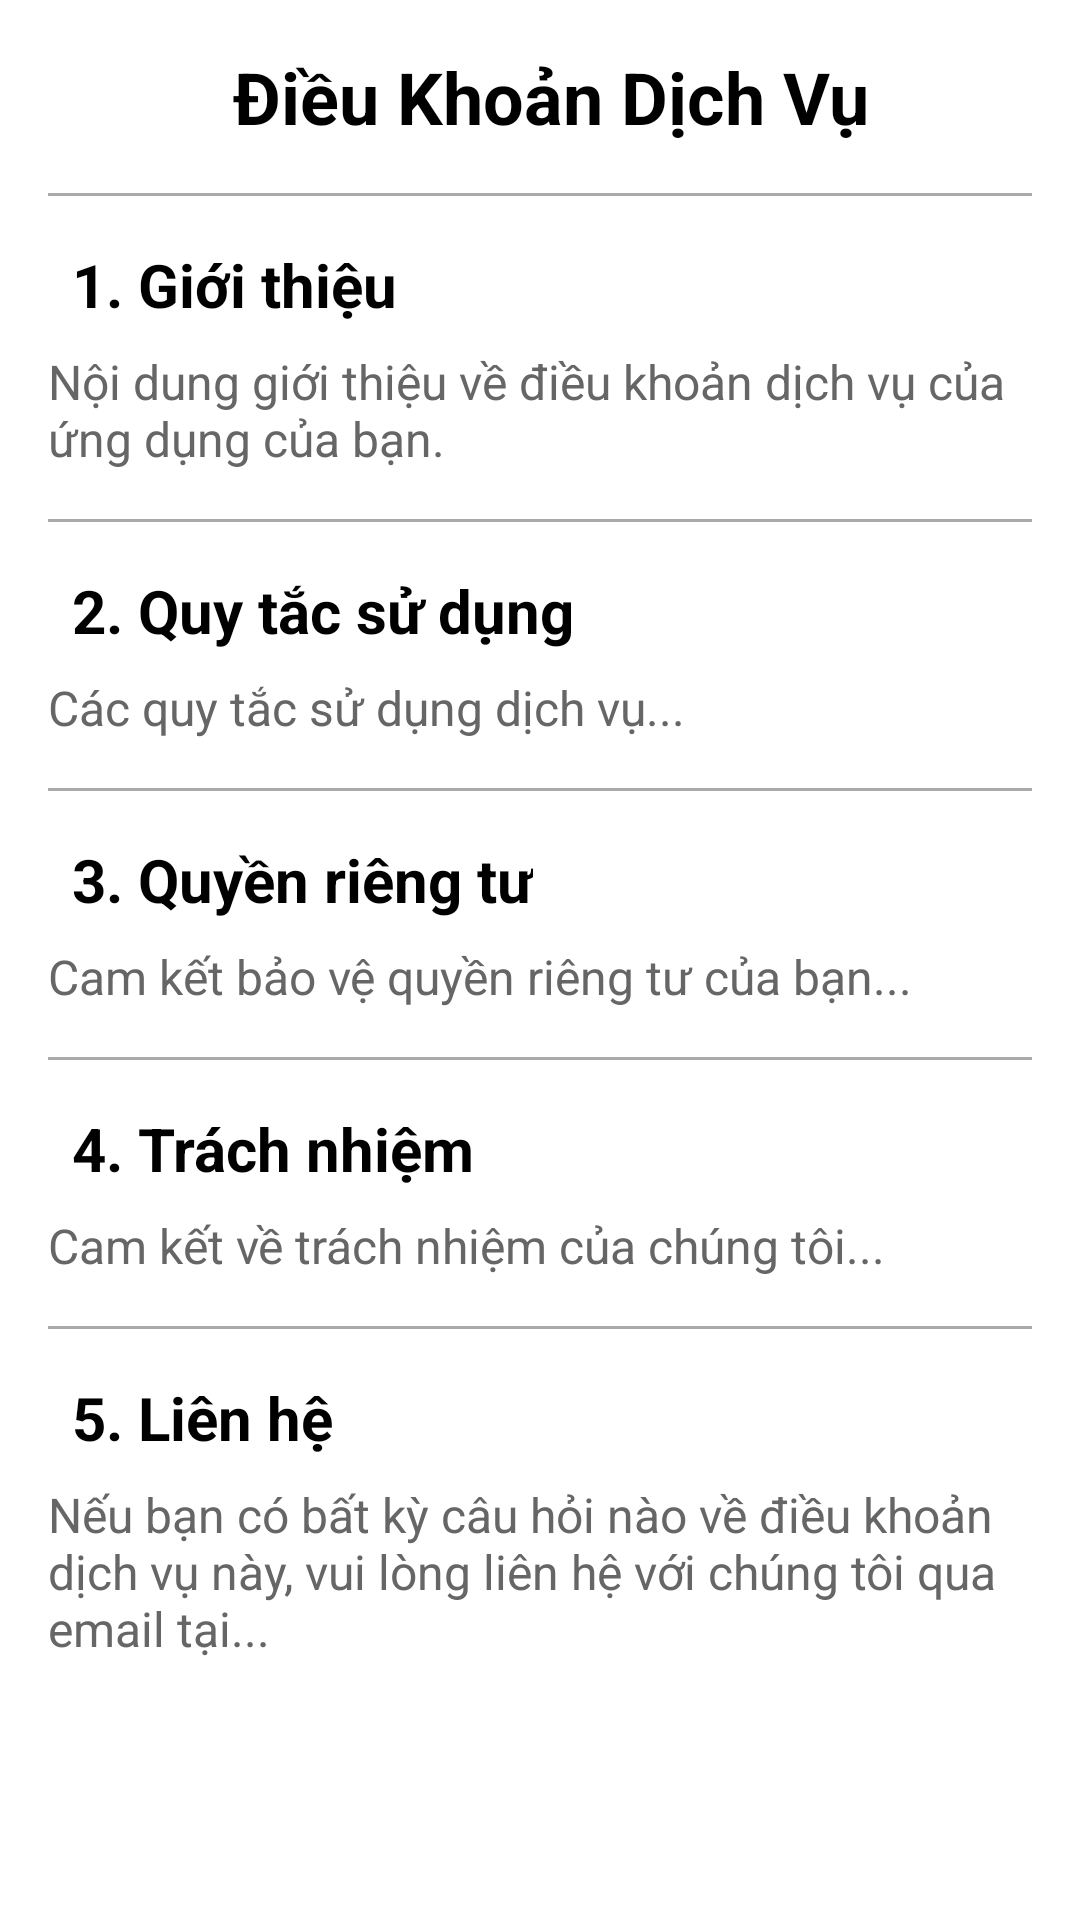

Write the Android layout XML for this screen, with the resource values it uses.
<!-- AndroidManifest.xml: application theme Theme.FoodReciple -->
<!-- res/layout/activity_dieu_khoan.xml -->
<?xml version="1.0" encoding="utf-8"?>
<LinearLayout xmlns:android="http://schemas.android.com/apk/res/android"
    xmlns:app="http://schemas.android.com/apk/res-auto"
    xmlns:tools="http://schemas.android.com/tools"
    android:layout_width="match_parent"
    android:layout_height="match_parent"
    android:background="@color/background_color"
    android:orientation="vertical"
    android:padding="16dp"
    tools:context=".Setting_Activity.Dieu_khoan">

    <ScrollView
        android:layout_width="match_parent"
        android:layout_height="match_parent"
        android:fillViewport="true">

        <LinearLayout
            android:layout_width="match_parent"
            android:layout_height="wrap_content"
            android:orientation="vertical">

            <LinearLayout
                android:layout_width="match_parent"
                android:layout_height="wrap_content"
                android:gravity="center"
                android:orientation="horizontal"
                android:paddingBottom="16dp">


                <TextView
                    android:layout_width="wrap_content"
                    android:layout_height="wrap_content"
                    android:gravity="center"
                    android:paddingStart="8dp"
                    android:text="Điều Khoản Dịch Vụ"
                    android:textColor="@color/primary_text"
                    android:textSize="24sp"
                    android:textStyle="bold" />
            </LinearLayout>

            <View
                android:layout_width="match_parent"
                android:layout_height="1dp"
                android:background="@android:color/darker_gray" />

            <LinearLayout
                android:layout_width="match_parent"
                android:layout_height="wrap_content"
                android:orientation="horizontal"
                android:paddingTop="16dp"
                android:paddingBottom="8dp">


                <TextView
                    android:layout_width="wrap_content"
                    android:layout_height="wrap_content"
                    android:paddingStart="8dp"
                    android:text="1. Giới thiệu"
                    android:textColor="@color/primary_text"
                    android:textSize="20sp"
                    android:textStyle="bold" />
            </LinearLayout>

            <TextView
                android:layout_width="match_parent"
                android:layout_height="wrap_content"
                android:paddingBottom="16dp"
                android:text="Nội dung giới thiệu về điều khoản dịch vụ của ứng dụng của bạn."
                android:textColor="@color/secondary_text"
                android:textSize="16sp" />

            <View
                android:layout_width="match_parent"
                android:layout_height="1dp"
                android:background="@android:color/darker_gray" />

            <LinearLayout
                android:layout_width="match_parent"
                android:layout_height="wrap_content"
                android:orientation="horizontal"
                android:paddingTop="16dp"
                android:paddingBottom="8dp">


                <TextView
                    android:layout_width="wrap_content"
                    android:layout_height="wrap_content"
                    android:paddingStart="8dp"
                    android:text="2. Quy tắc sử dụng"
                    android:textColor="@color/primary_text"
                    android:textSize="20sp"
                    android:textStyle="bold" />
            </LinearLayout>

            <TextView
                android:layout_width="match_parent"
                android:layout_height="wrap_content"
                android:paddingBottom="16dp"
                android:text="Các quy tắc sử dụng dịch vụ..."
                android:textColor="@color/secondary_text"
                android:textSize="16sp" />

            <View
                android:layout_width="match_parent"
                android:layout_height="1dp"
                android:background="@android:color/darker_gray" />

            <LinearLayout
                android:layout_width="match_parent"
                android:layout_height="wrap_content"
                android:orientation="horizontal"
                android:paddingTop="16dp"
                android:paddingBottom="8dp">


                <TextView
                    android:layout_width="wrap_content"
                    android:layout_height="wrap_content"
                    android:paddingStart="8dp"
                    android:text="3. Quyền riêng tư"
                    android:textColor="@color/primary_text"
                    android:textSize="20sp"
                    android:textStyle="bold" />
            </LinearLayout>

            <TextView
                android:layout_width="match_parent"
                android:layout_height="wrap_content"
                android:paddingBottom="16dp"
                android:text="Cam kết bảo vệ quyền riêng tư của bạn..."
                android:textColor="@color/secondary_text"
                android:textSize="16sp" />

            <View
                android:layout_width="match_parent"
                android:layout_height="1dp"
                android:background="@android:color/darker_gray" />

            <LinearLayout
                android:layout_width="match_parent"
                android:layout_height="wrap_content"
                android:orientation="horizontal"
                android:paddingTop="16dp"
                android:paddingBottom="8dp">


                <TextView
                    android:layout_width="wrap_content"
                    android:layout_height="wrap_content"
                    android:paddingStart="8dp"
                    android:text="4. Trách nhiệm"
                    android:textColor="@color/primary_text"
                    android:textSize="20sp"
                    android:textStyle="bold" />
            </LinearLayout>

            <TextView
                android:layout_width="match_parent"
                android:layout_height="wrap_content"
                android:paddingBottom="16dp"
                android:text="Cam kết về trách nhiệm của chúng tôi..."
                android:textColor="@color/secondary_text"
                android:textSize="16sp" />

            <View
                android:layout_width="match_parent"
                android:layout_height="1dp"
                android:background="@android:color/darker_gray" />

            

            <LinearLayout
                android:layout_width="match_parent"
                android:layout_height="wrap_content"
                android:orientation="horizontal"
                android:paddingTop="16dp"
                android:paddingBottom="8dp">


                <TextView
                    android:layout_width="wrap_content"
                    android:layout_height="wrap_content"
                    android:paddingStart="8dp"
                    android:text="5. Liên hệ"
                    android:textColor="@color/primary_text"
                    android:textSize="20sp"
                    android:textStyle="bold" />
            </LinearLayout>

            <TextView
                android:layout_width="match_parent"
                android:layout_height="wrap_content"
                android:paddingBottom="16dp"
                android:text="Nếu bạn có bất kỳ câu hỏi nào về điều khoản dịch vụ này, vui lòng liên hệ với chúng tôi qua email tại..."
                android:textColor="@color/secondary_text"
                android:textSize="16sp" />

        </LinearLayout>
    </ScrollView>
</LinearLayout>
<!-- resources referenced by this layout -->
<resources>
  <color name="background_color">#FFFFFF</color>
  <color name="primary_text">#000000</color>
  <color name="secondary_text">#666666</color>
  <style name="Theme.FoodReciple" parent="Base.Theme.FoodReciple" />
  <style name="Base.Theme.FoodReciple" parent="Theme.Material3.Light.NoActionBar">
          
          <item name="colorPrimary">@color/main_color</item>
      </style>
  <color name="main_color">#ff5e00</color>
</resources>
